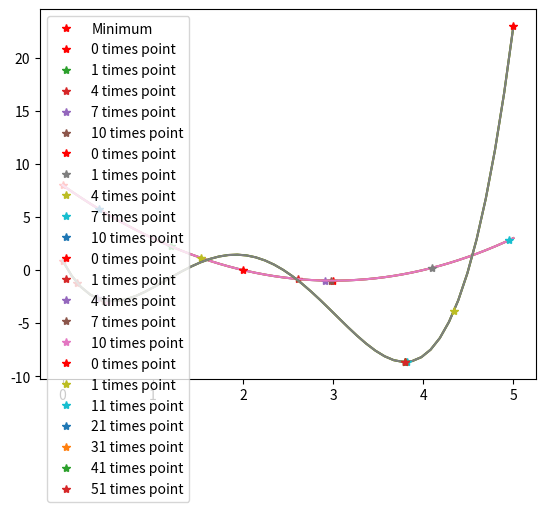

Source code (Python):
import numpy as np
import matplotlib.pyplot as plt
%matplotlib inline

x = np.linspace(0,5)
y = (x-2)*(x-4)


plt.plot(x,y)
plt.plot(3,-1,'r*',label='Minimum')
plt.grid()
plt.legend()

def func(x):
  return (x-2)*(x-4) # x**2 -6x +8

def grad(x):
  return 2*x-6

x_init = 0 # 초기지점 << 여기서부터 출발해!!
y_init = func(x_init) # 초기값

plt.plot(x,y)
plt.plot(x_init,y_init,'r*',label='0 times point') # 0번째에서는 그림이 어떻게 그려질 것인가
for ep in range(10):
  x_init -= 0.2*grad(x_init) # 적절한 학습률 ex)0.2 == alpha, grad(x_init) = f'(x)
  if ep % 3 == 0: # 3번째로 반복될때마다 plot 출력
    plt.plot(x_init,func(x_init),'*',label='{:d} times point'.format(ep+1))
  print("{}번째 x좌표 >> {:.6f},  y좌표 >> {:.6f}".format(ep+1, x_init, func(x_init))) # x좌표와 y좌표 찍어보기
plt.legend()
plt.grid() # (3,-1) analytic 해 ,   (2.9818, -0.9996) numerical 해

x_init = 2
y_init = func(x_init) # 새로 지정한 값 

plt.plot(x,y)
plt.plot(x_init,y_init,'r*',label='0 times point')
for ep in range(10):
  x_init -= 1.05*grad(x_init) # 빠르게 학습해라 - 과도한 학습률 <<< 이렇게되면 엉뚱한 곳을 찾게됨
  if ep % 3 == 0:
    plt.plot(x_init,func(x_init),'*',label='{:d} times point'.format(ep+1))
print(x_init,func(x_init))
plt.legend()
plt.grid()

# 4차 함수
def func(x):
  return (x-2.45)*(x-0.06)*(x-1.35)*(x-4.5)

y = func(x)
plt.plot(x,y)
plt.grid()

def grad(x):
  # h -> 0, h = 10**-10
  return (func(x+1e-10)-func(x))/1e-10

# local minima
x_init = 0
y_init = func(x_init)

plt.plot(x,y)
plt.plot(x_init,y_init,'r*',label='0 times point')
for ep in range(10):
  x_init -= 0.01*grad(x_init)
  if ep % 3 == 0:
    plt.plot(x_init,func(x_init),'*',label='{:d} times point'.format(ep+1))
  print("{}번째 x좌표 >> {:.6f},  y좌표 >> {:.6f}".format(ep+1, x_init, func(x_init))) # x좌표와 y좌표 찍어보기
plt.legend()
plt.grid()

# next initialize
x_init = 5
y_init = func(x_init)

plt.plot(x,y)
plt.plot(x_init,y_init,'r*',label='0 times point')
for ep in range(60):
  x_init -= 0.01*grad(x_init)
  if ep % 10 == 0:
    plt.plot(x_init,func(x_init),'*',label='{:d} times point'.format(ep+1))
    print("{}번째 x좌표 >> {:.6f},  y좌표 >> {:.6f}".format(ep+1, x_init, func(x_init))) # x좌표와 y좌표 찍어보기
plt.legend()
plt.grid()

